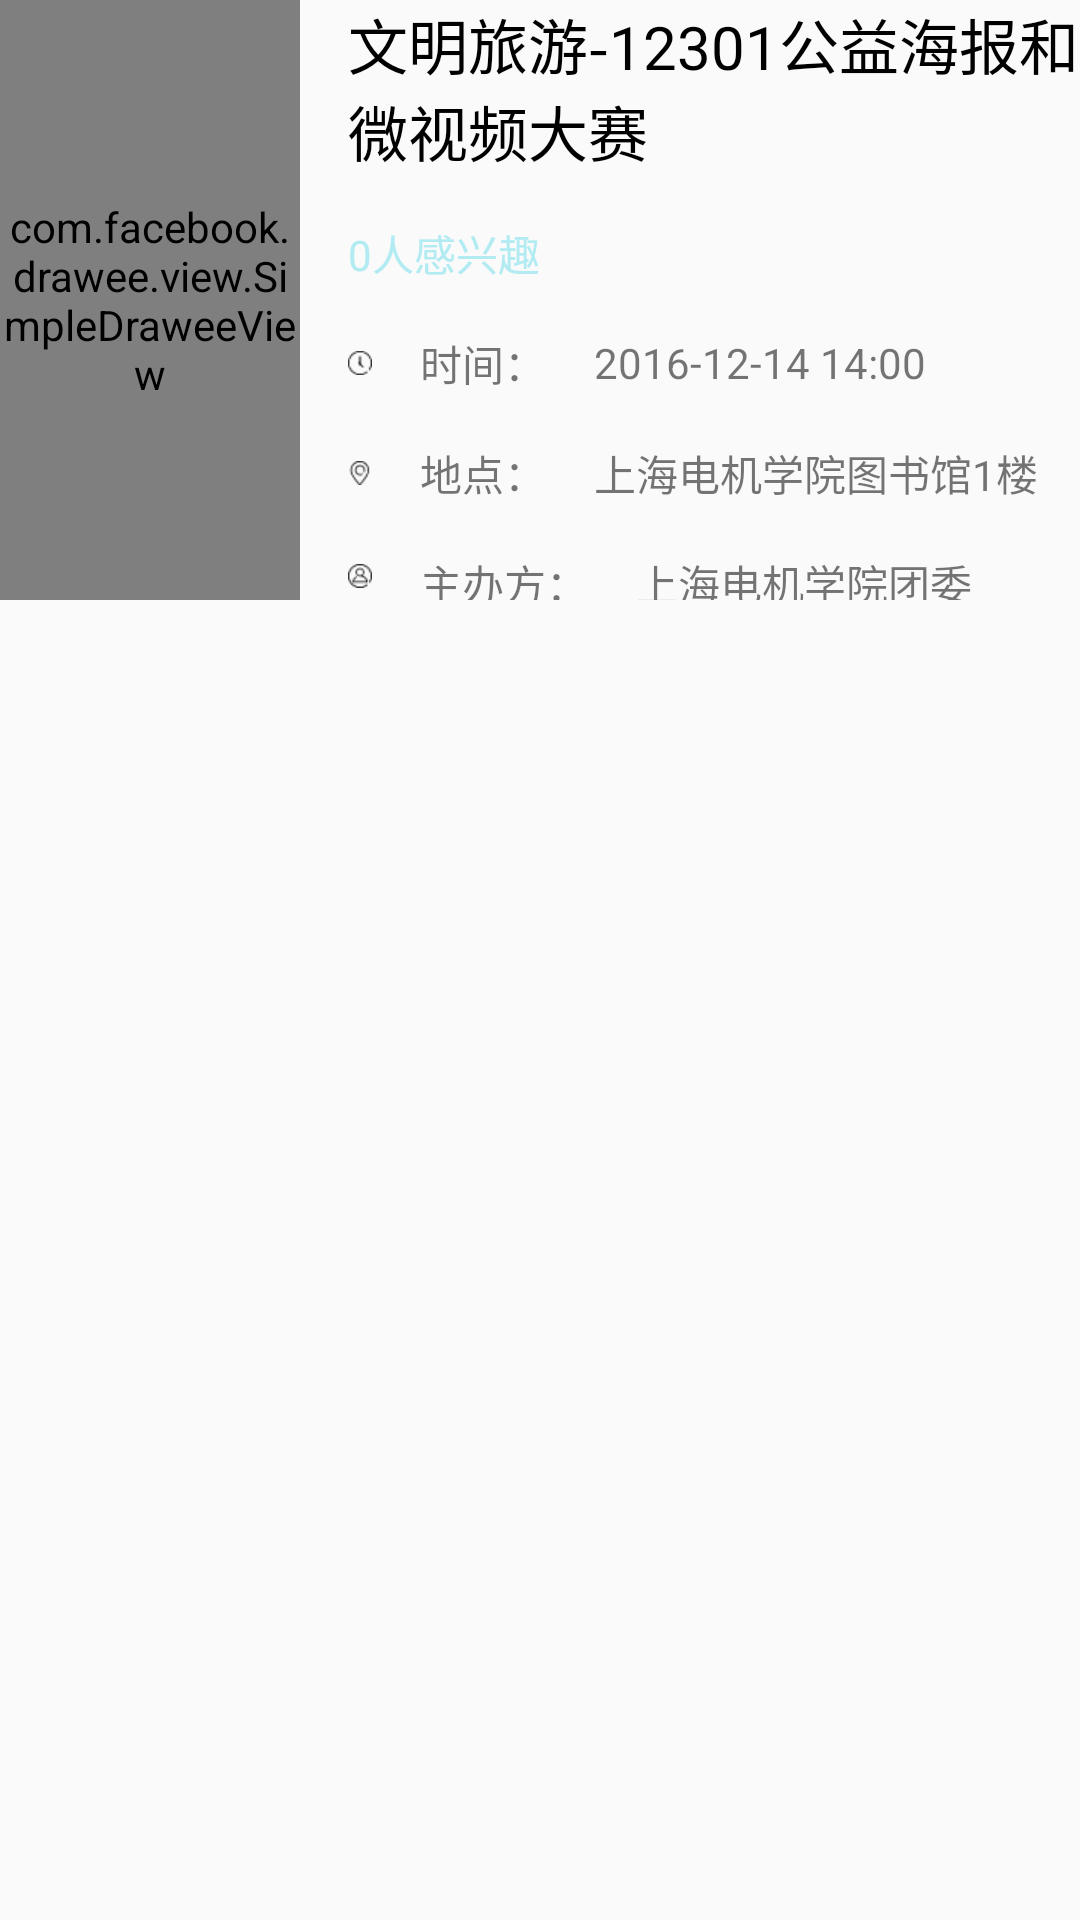

Android layout source for this screen:
<!-- AndroidManifest.xml: application theme AppTheme -->
<!-- res/layout/fragment_game_recycler_item.xml -->
<?xml version="1.0" encoding="utf-8"?>
<RelativeLayout xmlns:android="http://schemas.android.com/apk/res/android"
    android:orientation="vertical" android:layout_width="match_parent"
    android:layout_margin="@dimen/activity_vertical_margin"
    android:layout_height="wrap_content">
    
    <com.facebook.drawee.view.SimpleDraweeView
        android:layout_width="100dp"
        android:id="@+id/id_fragment_game_head"
        android:layout_height="200dp" />

    <LinearLayout
        android:layout_marginLeft="@dimen/activity_vertical_margin"
        android:layout_width="wrap_content"
        android:orientation="vertical"
        android:layout_toRightOf="@id/id_fragment_game_head"
        android:layout_height="200dp">
        <TextView
            android:id="@+id/id_fragment_game_title"
            android:layout_width="wrap_content"
            android:layout_height="wrap_content"
            android:text="文明旅游-12301公益海报和微视频大赛"
            android:textSize="@dimen/text_size_large"
            android:textColor="@color/black"
            android:layout_marginBottom="@dimen/activity_vertical_margin"
            />

        <TextView
            android:id="@+id/id_fragment_game_favorite_num"
            android:layout_width="wrap_content"
            android:layout_height="wrap_content"
            android:textColor="@color/primary_light"
            android:text="0人感兴趣"
            android:layout_marginBottom="@dimen/activity_vertical_margin"
            />
        <LinearLayout
            android:layout_width="wrap_content"
            android:orientation="horizontal"
            android:layout_marginBottom="@dimen/activity_vertical_margin"
            android:layout_height="wrap_content">
            <ImageView
                android:layout_gravity="center_vertical"
                android:layout_width="wrap_content"
                android:layout_marginRight="@dimen/activity_vertical_margin"
                android:layout_height="wrap_content"
                android:src="@mipmap/clock"
                />

            <TextView
                android:layout_gravity="center_vertical"
                android:layout_width="wrap_content"
                android:layout_height="wrap_content"
                android:text="时间："
                android:layout_marginRight="@dimen/activity_vertical_margin"
                />

            <TextView
                android:layout_gravity="center_vertical"
                android:id="@+id/id_fragment_game_time"
                android:layout_height="wrap_content"
                android:layout_width="wrap_content"
                android:maxLines="1"
                android:text="2016-12-14 14:00"
              />
        </LinearLayout>


        <LinearLayout
            android:layout_width="wrap_content"
            android:orientation="horizontal"
            android:gravity="center_vertical"
            android:layout_marginBottom="@dimen/activity_vertical_margin"
            android:layout_height="wrap_content">
            <ImageView

                android:layout_gravity="center_vertical"
                android:layout_width="wrap_content"
                android:layout_marginRight="@dimen/activity_vertical_margin"
                android:layout_height="wrap_content"
                android:src="@mipmap/map"
                />

            <TextView
                android:layout_width="wrap_content"
                android:layout_height="wrap_content"
                android:text="地点："
                android:layout_marginRight="@dimen/activity_vertical_margin"
                />

            <TextView
                android:id="@+id/id_fragment_game_location"
                android:layout_height="wrap_content"
                android:layout_width="wrap_content"
                android:text="上海电机学院图书馆1楼"
                android:maxLines="1"
                />
        </LinearLayout>

        <LinearLayout
            android:gravity="center_vertical"
            android:layout_width="wrap_content"
            android:orientation="horizontal"
            android:layout_height="wrap_content">
            <ImageView
                android:layout_gravity="center_vertical"
                android:layout_width="wrap_content"
                android:layout_marginRight="@dimen/activity_vertical_margin"
                android:layout_height="wrap_content"
                android:src="@mipmap/person_location"
                />

            <TextView
                android:layout_width="wrap_content"
                android:layout_height="wrap_content"
                android:text="主办方："
                android:layout_marginRight="@dimen/activity_vertical_margin"
                />

            <TextView
                android:id="@+id/id_fragment_game_organizer"
                android:layout_height="wrap_content"
                android:layout_width="wrap_content"
                android:text="上海电机学院团委"
                android:maxLines="1"
                />
        </LinearLayout>

    </LinearLayout>

</RelativeLayout>
<!-- resources referenced by this layout -->
<resources>
  <color name="black">#000</color>
  <color name="primary_light">#B2EBF2</color>
  <dimen name="activity_vertical_margin">16dp</dimen>
  <dimen name="text_size_large">20sp</dimen>
  <!-- mipmap clock: png bitmap (mipmap-xhdpi, 288 bytes) -->
  <!-- mipmap map: png bitmap (mipmap-xhdpi, 335 bytes) -->
  <!-- mipmap person_location: png bitmap (mipmap-xhdpi, 355 bytes) -->
  <style name="AppTheme" parent="MyThemeBlue" />
  <style name="MyThemeBlue" parent="Theme.AppCompat.Light.DarkActionBar">
  
          
          <item name="colorPrimary">@color/colorPrimary</item>
          <item name="colorPrimaryDark">@color/colorPrimaryDark</item>
          <item name="colorAccent">@color/colorAccent</item>
          
          <item name="android:textColorPrimary">@color/primary_light</item>
          <item name="windowNoTitle">true</item>
          <item name="windowActionBar">false</item>
  
  
      </style>
  <color name="colorPrimary">#00BCD4</color>
  <color name="colorPrimaryDark">#0097A7</color>
  <color name="colorAccent">#00BCD4</color>
</resources>
